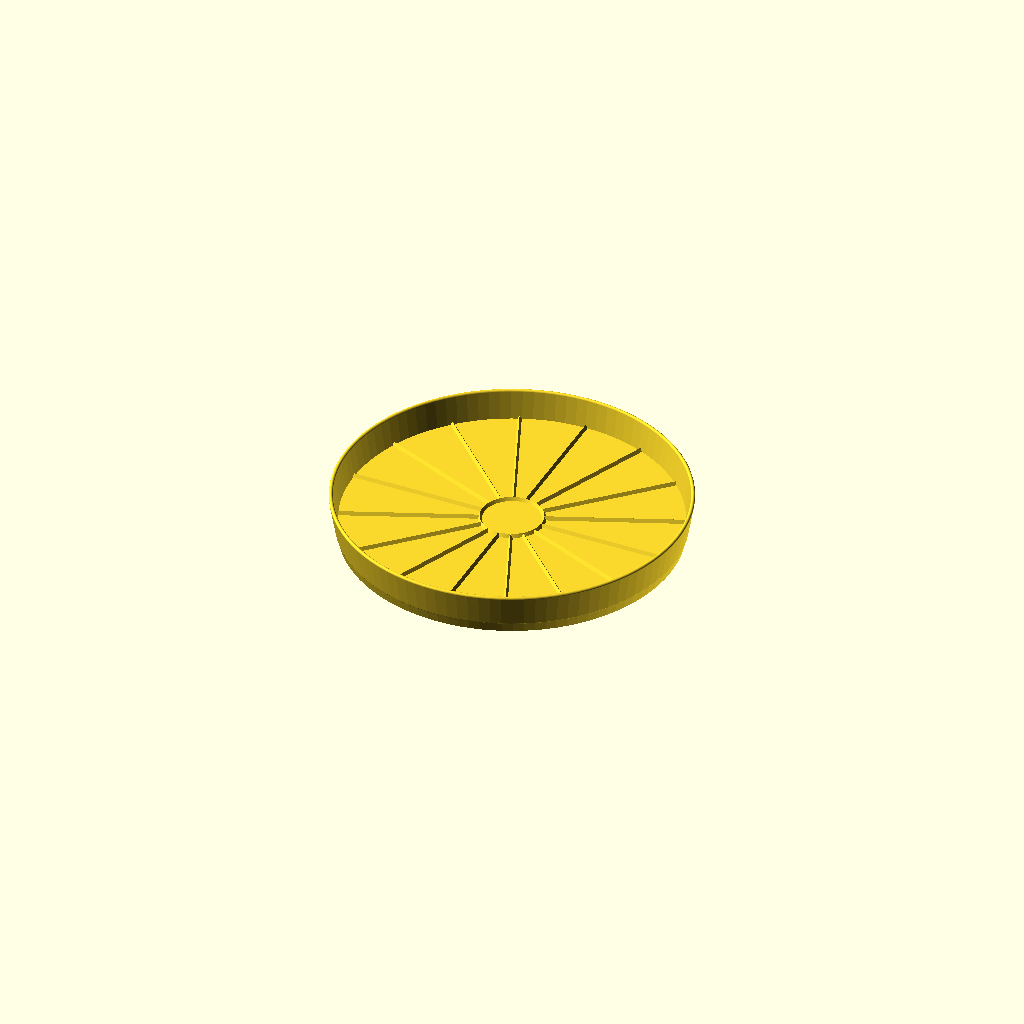
Cell 1: rendered with the file's own defaults.
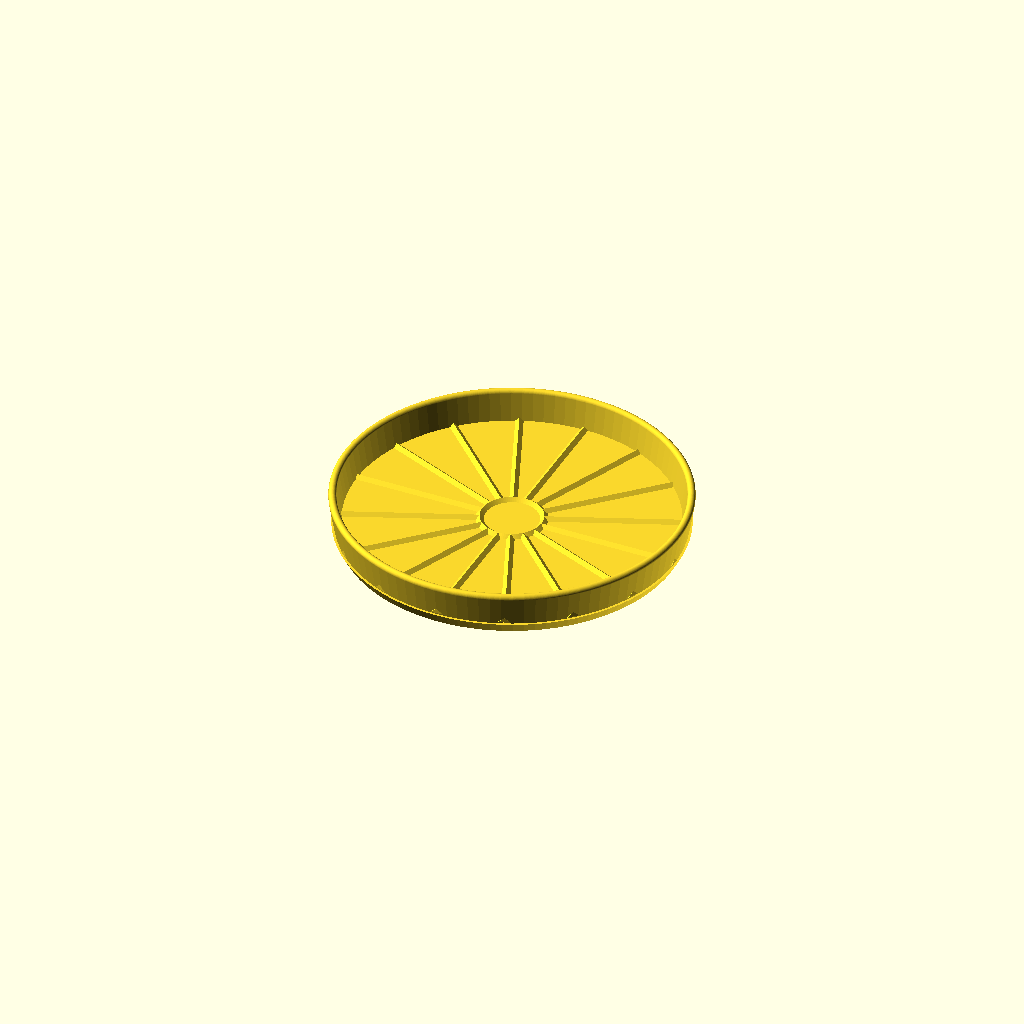
Cell 2 — NozzleWidth set to 1.6, the other parameters unchanged.
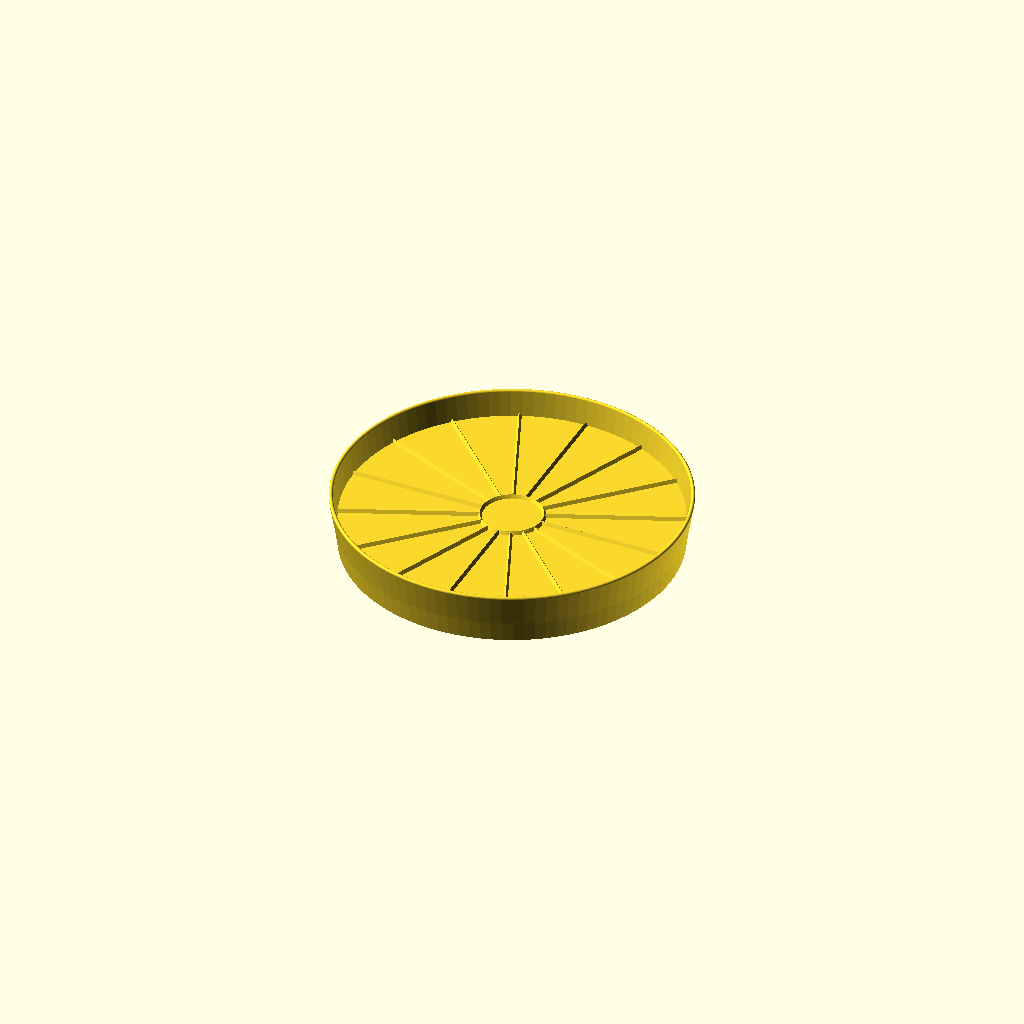
Cell 3 — LayerHeight set to 0.64, the other parameters unchanged.
All cells are drawn from one camera (rotation 55°, 0°, 25°, orthographic, colour scheme Cornfield), so only the parameter changes between them.
Source of the model, libraries/WaveShapes.scad:
// include <SpiralShapes.scad>;
$fn=100;
NozzleWidth = 0.8;
LayerHeight = 0.32;
InitialLayerHeight = 0.4;
IdealHeight = InitialLayerHeight + (LayerHeight * 8);
LineCount = 8;
LineWidth = NozzleWidth * LineCount;

function LayersToHeight(layers) = InitialLayerHeight + (LayerHeight * (layers - 1));
function HeightToLayers(height) = (height - InitialLayerHeight)/LayerHeight;
function ThicknessOfPlate() = LayersToHeight(8);
function heightAdjustment1() = LayerHeight/2;
function heightAdjustment2() = heightAdjustment1() + ThicknessOfPlate() - (0.32*4) ;
function widthAdjustment1(i, width) = (i * (width * 2) + (width)) + width/2 + 3;

Build();

module Build(args) 
{
    Saucer();
    // SaucerSpacer();
    // Wave();
    // WaveStar();

}

module Saucer()
{
        plateThickness = ThicknessOfPlate();
        length = 268/2;
        width = NozzleWidth * 3;
        ripples = (length / width)/2;
        rippleEveryIth = 2;
        
        layers = 28;  //height of ripple via LayersToHeight(layers);

        lipThickness = NozzleWidth * 4;
        lipHeight = 25;
        echo(plateThickness = plateThickness);

        union()
        {
            rotate_extrude(angle = 360, convexity = 10)
            union()
            {
                // translate([ 0, heightAdjustment2(),0])
                // square([2,2]);
                //Sauce Edge
                translate([-(widthAdjustment1(ripples-1, width)),0,0]) 
                hull()
                {
                    translate([-sin(10) * lipHeight, lipHeight, 0]) 
                        circle(r = lipThickness / 2); 
                    circle(r = lipThickness / 2);                
                }

                //platefloor
                hull()
                {
                    translate([-length-1, heightAdjustment1(), 0]) 
                        square(size=[plateThickness, plateThickness], center=false);
                    translate([-plateThickness, heightAdjustment1(), 0]) 
                        square(size=[plateThickness, plateThickness], center=false);
                }

                //Saucer under side
                translate([-length-width-1,0,0])
                rotate([180,0,0])
                for(i = [0 : ripples-1])
                {
                    if(i % rippleEveryIth == 0 )
                    {
                        echo(i = i);
                        translate([i * (width * 2) + (width),0,0])
                        polygon(points = polyTriangle(width = width, height = LayersToHeight(layers)));                        
                    }

                }
            }

            translate([ 0, 0, heightAdjustment2()])
            {
                WaveCircle(radius = lipHeight, width = NozzleWidth * 3 , height = 4);
                WaveStar(spokes = 16, spokeWidth = NozzleWidth * 3, centerRadius = lipHeight, spokeLength = length - lipHeight + width, height = 4);            
            }
            
        }
}

module SaucerSpacer()
{

    radius1 = 25;
    radius2 = 268/2;

    union()
    {
        WaveCircle(radius = radius1, width = LineWidth , height = 10);
        WaveCircle(radius = radius2, width = LineWidth , height = 10);
        WaveStar(spokes = 10, spokeWidth = LineWidth , centerRadius = radius1, spokeLength = radius2-radius1, height = 10);
    } 
}

module WaveStar(spokes = 7, spokeWidth = 2, centerRadius = 10,  spokeLength = 100, height = 10)
{
    angle = 360/spokes;
    for(n = [1 : spokes])
    {
        rotate([0, 0, n * angle])
        {
            translate([ 0, -centerRadius, 0 ])
            // Wave(width = spokeWidth, length = spokeLength, height = height);
            polyExtrude(length = spokeLength, points = polyTriangle(width = spokeWidth, height=height));
        }
    }
}

module WaveCircle(radius = 100, width = 4, height = 200)
{
    rotate_extrude(angle=360)
    translate([radius,0,0])
    polygon(points = polyTriangle(width = width, height=height));
}


module Wave(width = 10, length = 100, height = 200)
{
    rotate([90,0,0])
    linear_extrude(height = length )
    polygon(points = polyCosWave(width, height));
}

module polyExtrude(length, points)
{
    rotate([90, 0, 0])
    linear_extrude(height = length)
    polygon(points = points);
}

// function polyCosWave(width, height) =
// [
//     for(x =[-90 : 1 : 90]) [ x * width/90,  cos(x) * height]
// ];

// function polySinWave(width, height) =
// [
//     for(x =[0 : 1 : 181]) [ x * width/90,  sin(x) * height]
// ];

//[width, height, length] => [period, amplitude, length]
function polyCosWave(width, height, length) =
[
    for(x =[0 : 180/$fn : length/width * 90]) [ x * width/90,  cos(x) * height]
];

function polySinWave(width, height, length) =
[
    for(x =[-90 : 180/$fn : length/width * 90]) [ (x + 90) * width/90,  sin(x) * height]
];

function polyTriangle(width, height) =
[
    [-width,0], [width,0], [0, height]
];

function StepSize(stepsize) = stepsize * 180/$fn;
Parameter table extracted from the source (name, type, default, range or options):
NozzleWidth: number, default 0.8
LayerHeight: number, default 0.32
InitialLayerHeight: number, default 0.4
LineCount: number, default 8
